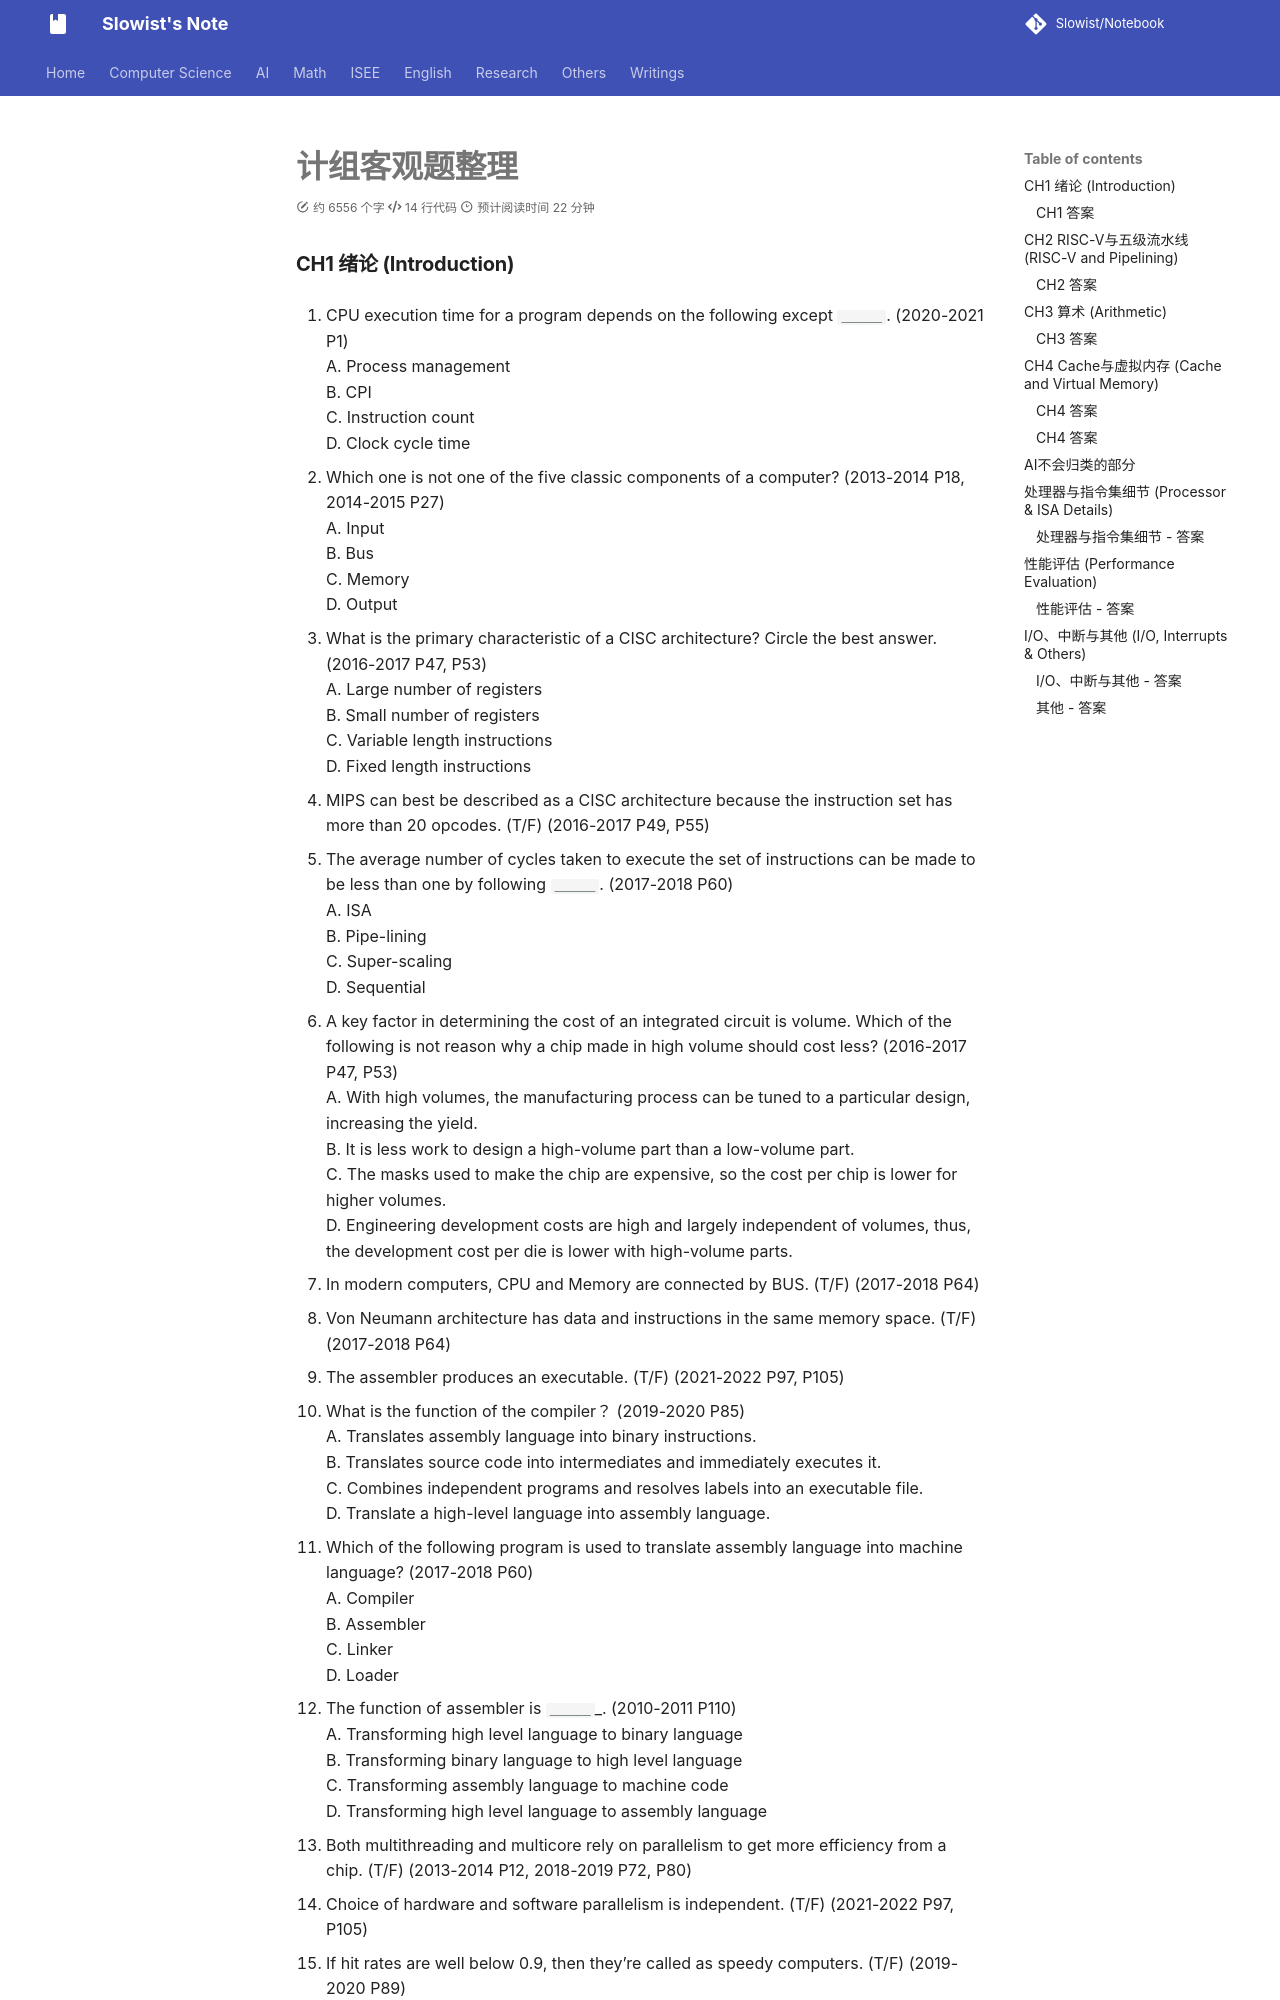

repository: Slowist-Lee/notebook · page: cs/system/CO/计组客观题整理/index.html · generator: mkdocs

# 计组客观题整理
### CH1 绪论 (Introduction) 

1.  CPU execution time for a program depends on the following except `_____`. (2020-2021 P1)
    A. Process management
    B. CPI
    C. Instruction count
    D. Clock cycle time

2.  Which one is not one of the five classic components of a computer? (2013-2014 P18, 2014-2015 P27)
    A. Input
    B. Bus
    C. Memory
    D. Output

3.  What is the primary characteristic of a CISC architecture? Circle the best answer. (2016-2017 P47, P53)
    A. Large number of registers
    B. Small number of registers
    C. Variable length instructions
    D. Fixed length instructions

4.  MIPS can best be described as a CISC architecture because the instruction set has more than 20 opcodes. (T/F) (2016-2017 P49, P55)

5.  The average number of cycles taken to execute the set of instructions can be made to be less than one by following `_____`. (2017-2018 P60)
    A. ISA
    B. Pipe-lining
    C. Super-scaling
    D. Sequential

6.  A key factor in determining the cost of an integrated circuit is volume. Which of the following is not reason why a chip made in high volume should cost less? (2016-2017 P47, P53)
    A. With high volumes, the manufacturing process can be tuned to a particular design, increasing the yield.
    B. It is less work to design a high-volume part than a low-volume part.
    C. The masks used to make the chip are expensive, so the cost per chip is lower for higher volumes.
    D. Engineering development costs are high and largely independent of volumes, thus, the development cost per die is lower with high-volume parts.

7.  In modern computers, CPU and Memory are connected by BUS. (T/F) (2017-2018 P64)

8.  Von Neumann architecture has data and instructions in the same memory space. (T/F) (2017-2018 P64)

9.  The assembler produces an executable. (T/F) (2021-2022 P97, P105)

10. What is the function of the compiler？ (2019-2020 P85)
    A. Translates assembly language into binary instructions.
    B. Translates source code into intermediates and immediately executes it.
    C. Combines independent programs and resolves labels into an executable file.
    D. Translate a high-level language into assembly language.

11. Which of the following program is used to translate assembly language into machine language? (2017-2018 P60)
    A. Compiler
    B. Assembler
    C. Linker
    D. Loader
